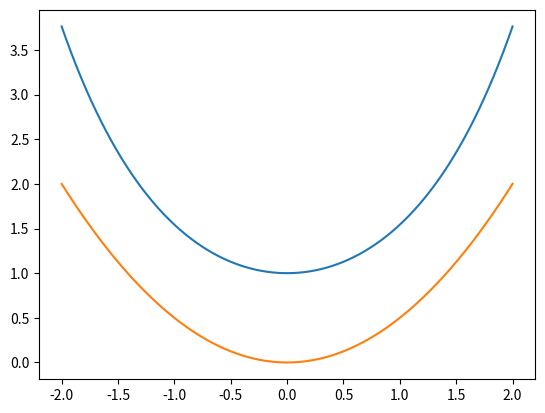

Write the Python code that produced this figure.
import matplotlib.pyplot as plt
import numpy as np

fig = plt.figure()
ax = fig.add_subplot(111)

x = np.linspace(-2, 2, 1000)
#the syntax line_cosh, = ... to assign the returned line object to the variable line_cosh rather than the list containing that object
line_cosh, = ax.plot(x, np.cosh(x))
line_quad, = ax.plot(x, x**2 / 2)
plt.show()
